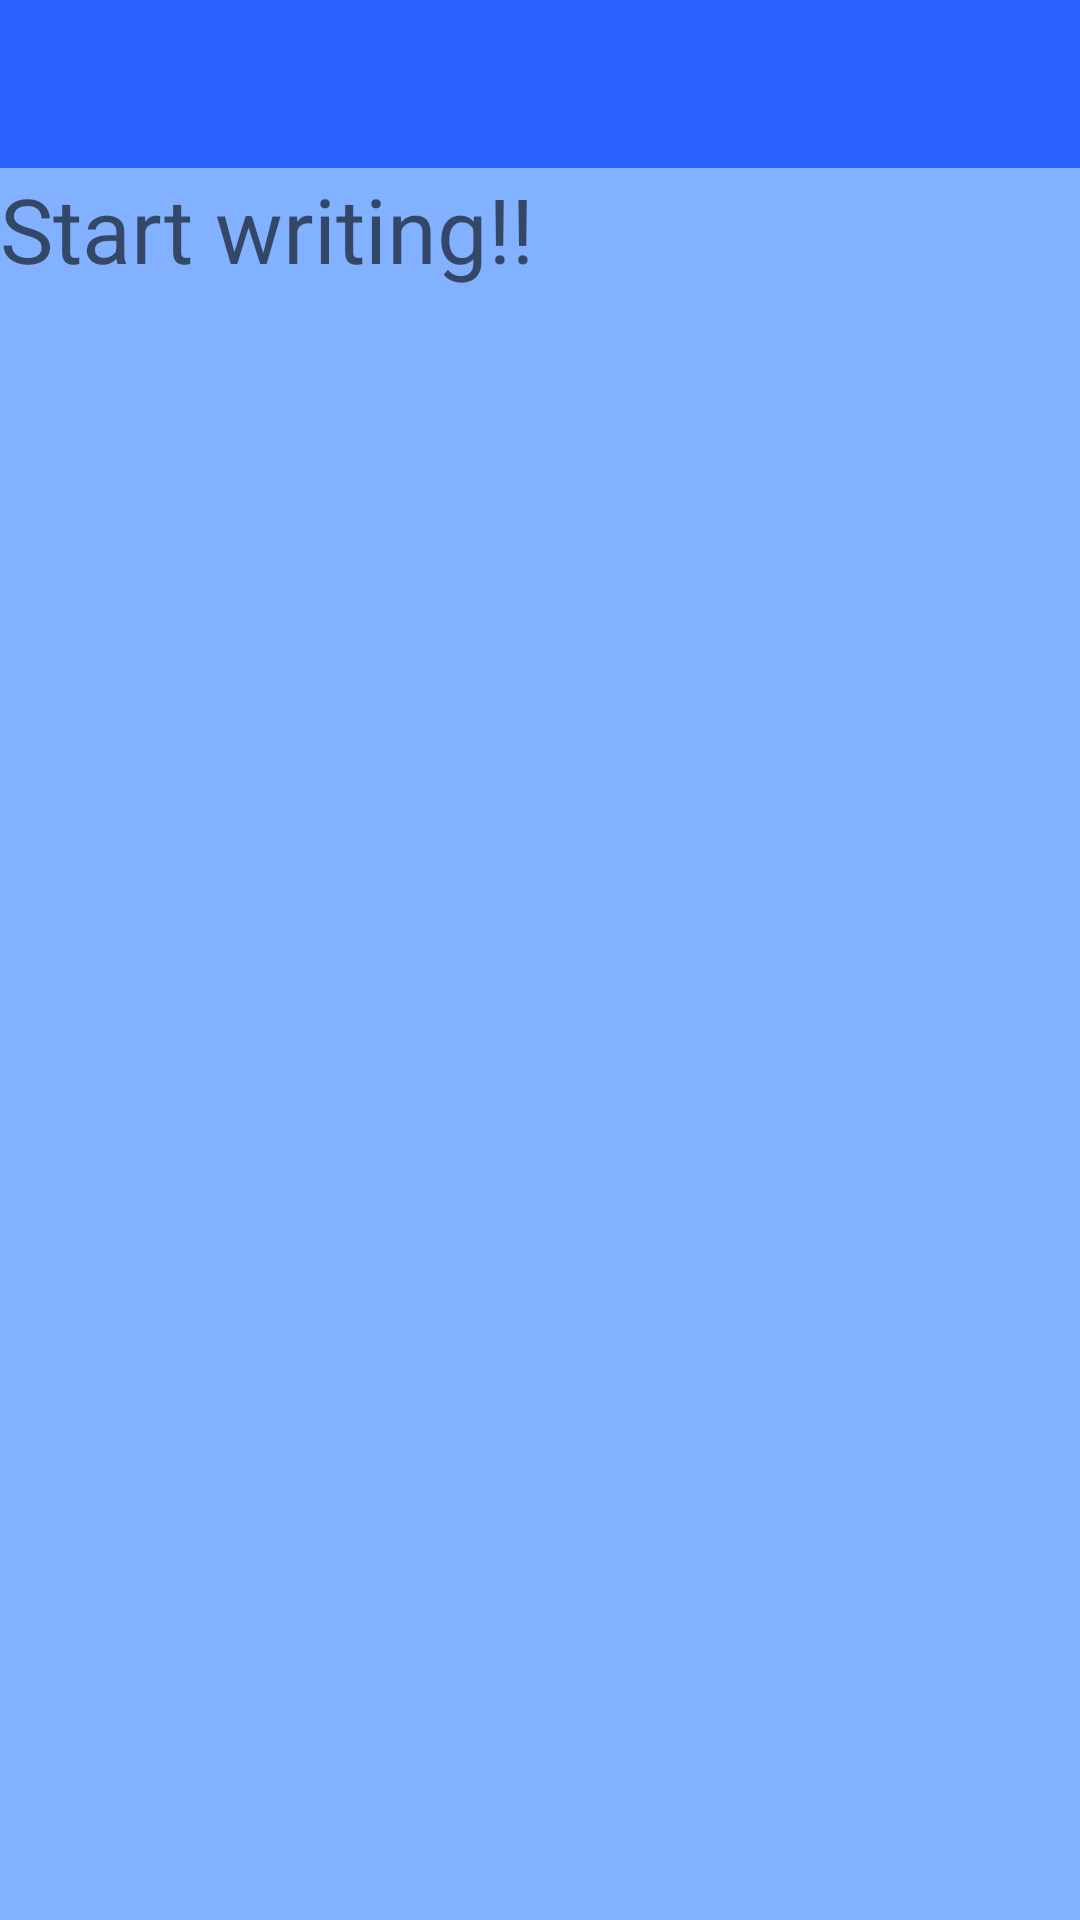

Write the Android layout XML for this screen, with the resource values it uses.
<!-- AndroidManifest.xml: application theme AppTheme -->
<!-- res/layout/activity_main2.xml -->
<?xml version="1.0" encoding="utf-8"?>
<LinearLayout xmlns:android="http://schemas.android.com/apk/res/android"
    xmlns:tools="http://schemas.android.com/tools"
    android:id="@+id/activity_main2"
    android:layout_width="match_parent"
    android:layout_height="match_parent"
    android:orientation="vertical"
    tools:context="com.ramavathubalaji.noteit.Main2Activity">

    <android.support.v7.widget.Toolbar
        android:layout_width="match_parent"
        android:layout_height="wrap_content"
        android:background="@color/colorPrimaryDark"
        android:theme="?attr/actionBarTheme"
        android:minHeight="?attr/actionBarSize"
        android:id="@+id/tbTitle" />

    <EditText
        android:layout_width="match_parent"
        android:layout_height="match_parent"
        android:inputType="textMultiLine"

        android:ems="10"
        android:id="@+id/edText"
        android:hint="Start writing!!"
        android:gravity="top"
        android:textSize="30sp"
        android:background="@color/colorPrimary"
        android:textColor="@android:color/white" />
</LinearLayout>
<!-- resources referenced by this layout -->
<resources>
  <color name="colorPrimary">#82b1ff</color>
  <color name="colorPrimaryDark">#2962ff</color>
  <style name="AppTheme" parent="Theme.AppCompat.Light.DarkActionBar">
          
          <item name="colorPrimary">@color/colorPrimary</item>
          <item name="colorPrimaryDark">@color/colorPrimaryDark</item>
          <item name="colorAccent">@color/colorAccent</item>
          <item name="windowActionBar">false</item>
          <item name="windowNoTitle">true</item>
      </style>
  <color name="colorAccent">#b6e3ff</color>
</resources>
